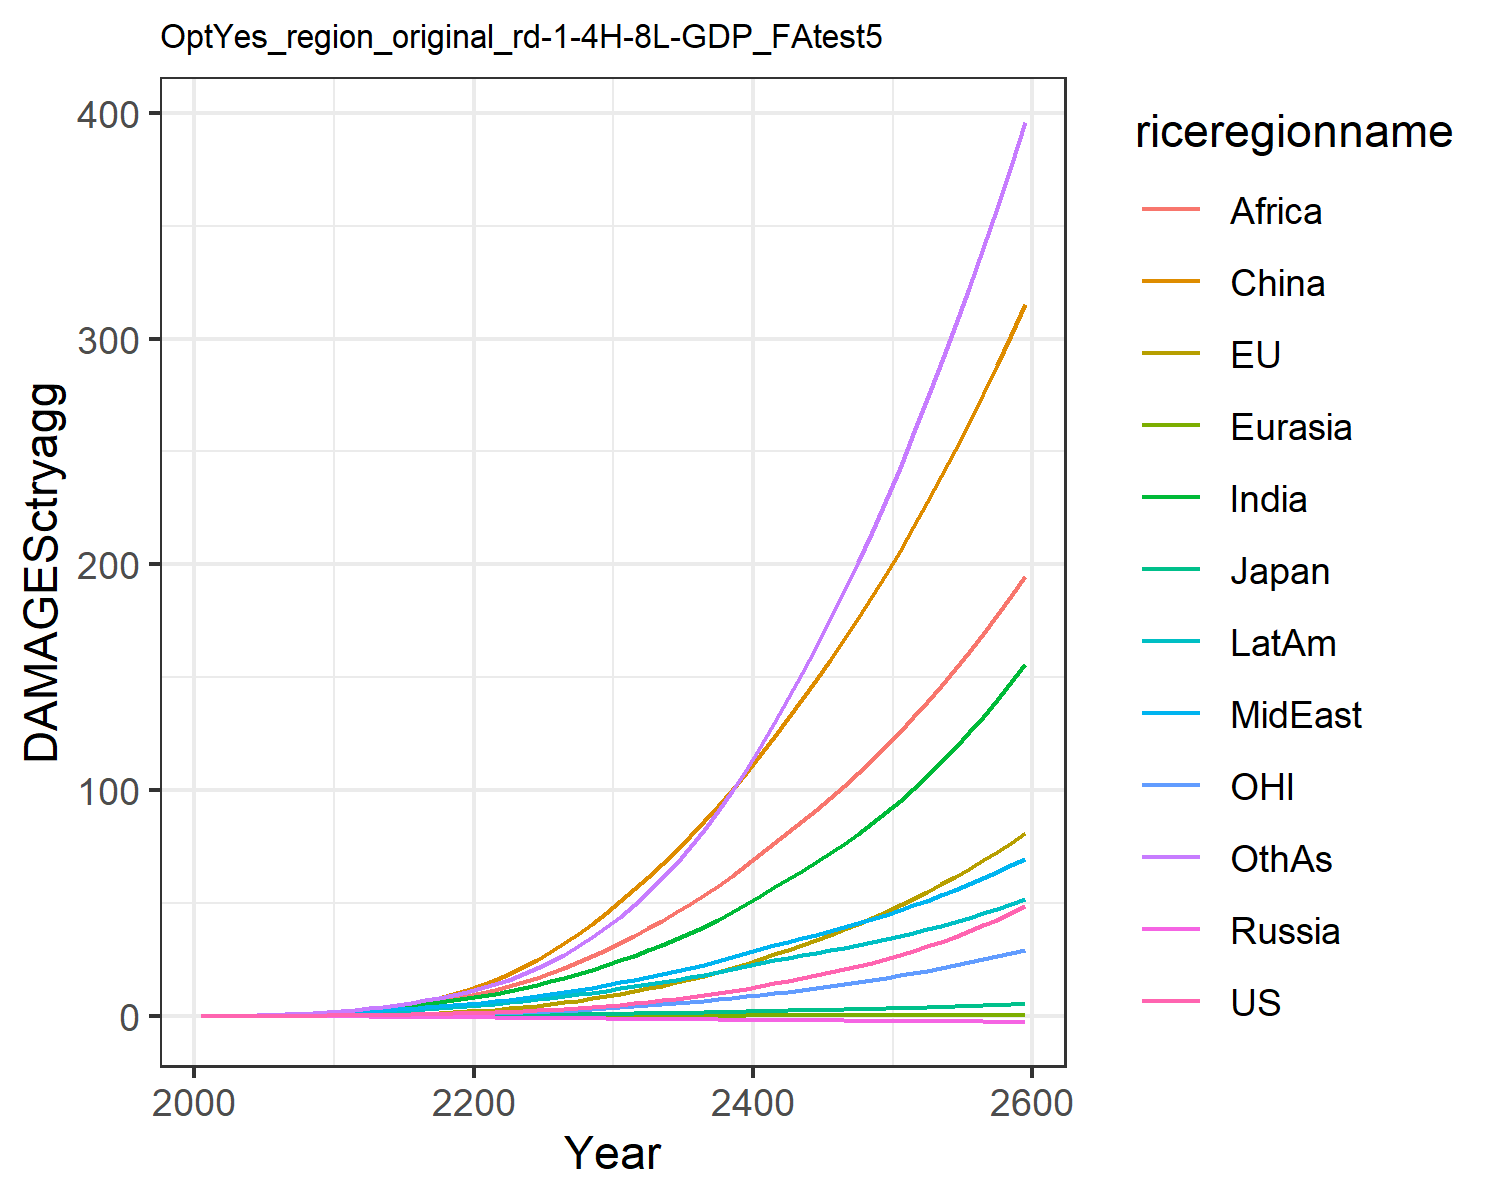

Source data for this figure (header and first rows):
0.007478281832979454, -0.02180058759567689, 0.007208811494676664, -0.012941089953060345, -0.0018130655973688644, 0.00395249353461779, 0.02779970990191068, 0.029216718629302748, 0.011889023487370655, 0.03758942010103901, -0.0019022340039559968, 0.03160272457524255
0.0134, -0.01332, 0.01076, -0.02089, -0.002838, 0.04566, 0.06237, 0.06021, 0.02889, 0.07001, 0.004748, 0.05951
0.02256, -0.01543, 0.01521, -0.03012, -0.004509, 0.09046, 0.1162, 0.1074, 0.06035, 0.1182, 0.008472, 0.1133
0.03538, -0.0121, 0.02025, -0.04084, -0.006648, 0.1591, 0.1986, 0.177, 0.1169, 0.1854, 0.01521, 0.1993
0.05239, -0.00399, 0.02522, -0.0532, -0.009239, 0.2555, 0.3141, 0.2724, 0.2083, 0.2713, 0.02449, 0.3248
0.07396, 0.01018, 0.03161, -0.06726, -0.01222, 0.3828, 0.4615, 0.3909, 0.337, 0.374, 0.03631, 0.4905
0.1006, 0.03117, 0.0395, -0.08286, -0.01557, 0.549, 0.6441, 0.5365, 0.5076, 0.4966, 0.05075, 0.7022
0.1335, 0.06002, 0.04836, -0.09961, -0.01924, 0.7598, 0.8717, 0.7185, 0.7399, 0.6425, 0.0683, 0.9746
0.1738, 0.09793, 0.05816, -0.1173, -0.02316, 1.02, 1.149, 0.9429, 1.049, 0.8133, 0.08934, 1.318
0.2224, 0.1459, 0.06889, -0.1358, -0.02723, 1.332, 1.48, 1.216, 1.453, 1.01, 0.1141, 1.742
0.2787, 0.2075, 0.08217, -0.159, -0.03186, 1.729, 1.864, 1.507, 1.913, 1.233, 0.1448, 2.234
0.3409, 0.2875, 0.09849, -0.1883, -0.03714, 2.249, 2.298, 1.79, 2.397, 1.478, 0.1837, 2.788
0.4184, 0.3895, 0.1184, -0.2226, -0.04278, 2.862, 2.796, 2.124, 2.945, 1.765, 0.2318, 3.408
0.5075, 0.512, 0.1406, -0.2595, -0.04833, 3.582, 3.357, 2.486, 3.566, 2.078, 0.2873, 4.122
0.608, 0.6551, 0.165, -0.299, -0.05366, 4.42, 3.977, 2.875, 4.259, 2.417, 0.3503, 4.929
0.7234, 0.8455, 0.1923, -0.3409, -0.05853, 5.489, 4.657, 3.299, 5.056, 2.782, 0.4312, 5.851
0.8533, 1.071, 0.2224, -0.3852, -0.06285, 6.738, 5.393, 3.752, 5.933, 3.171, 0.525, 6.882
0.999, 1.335, 0.2552, -0.4317, -0.06649, 8.179, 6.183, 4.233, 6.888, 3.583, 0.6329, 8.025
1.157, 1.638, 0.29, -0.4793, -0.0695, 9.816, 7.006, 4.729, 7.904, 4.005, 0.7554, 9.269
1.329, 1.983, 0.327, -0.5284, -0.0718, 11.66, 7.858, 5.243, 8.975, 4.44, 0.8926, 10.62
1.522, 2.376, 0.3679, -0.5794, -0.07322, 13.74, 8.829, 5.821, 10.19, 4.924, 1.048, 12.19
1.738, 2.824, 0.4128, -0.6316, -0.07365, 16.11, 9.935, 6.477, 11.57, 5.468, 1.223, 14.02
1.978, 3.328, 0.4617, -0.6854, -0.07285, 18.75, 11.14, 7.191, 13.18, 6.054, 1.417, 16.1
2.244, 3.893, 0.5147, -0.7407, -0.07067, 21.68, 12.45, 7.961, 14.97, 6.682, 1.633, 18.44
2.539, 4.522, 0.572, -0.7973, -0.06698, 24.9, 13.86, 8.785, 16.94, 7.35, 1.872, 21.06
2.866, 5.219, 0.6338, -0.8552, -0.06166, 28.43, 15.37, 9.665, 19.08, 8.059, 2.134, 23.98
3.219, 5.985, 0.699, -0.9135, -0.05514, 32.26, 16.97, 10.59, 21.37, 8.794, 2.421, 27.21
3.603, 6.824, 0.7683, -0.9724, -0.04721, 36.41, 18.67, 11.56, 23.84, 9.562, 2.733, 30.78
4.033, 7.745, 0.8437, -1.033, -0.03702, 40.9, 20.51, 12.6, 26.5, 10.39, 3.075, 34.77
4.511, 8.754, 0.9254, -1.095, -0.02451, 45.73, 22.49, 13.71, 29.37, 11.26, 3.446, 39.18
5.031, 9.834, 1.011, -1.156, -0.009591, 50.81, 24.57, 14.87, 32.38, 12.17, 3.841, 44
5.59, 10.97, 1.1, -1.214, 0.007672, 56.04, 26.74, 16.06, 35.5, 13.09, 4.255, 49.18
6.199, 12.18, 1.194, -1.272, 0.02722, 61.51, 29.04, 17.3, 38.78, 14.04, 4.694, 54.81
6.861, 13.48, 1.294, -1.33, 0.04909, 67.26, 31.48, 18.6, 42.24, 15.04, 5.161, 60.93
7.569, 14.85, 1.396, -1.386, 0.07208, 73.27, 34.03, 19.94, 45.84, 16.06, 5.657, 67.52
8.332, 16.31, 1.504, -1.442, 0.09657, 79.56, 36.72, 21.32, 49.61, 17.11, 6.182, 74.63
9.169, 17.87, 1.619, -1.498, 0.1242, 86.15, 39.61, 22.79, 53.59, 18.23, 6.741, 82.32
10.08, 19.54, 1.742, -1.554, 0.155, 93.06, 42.69, 24.34, 57.78, 19.4, 7.335, 90.61
11.08, 21.31, 1.873, -1.609, 0.1886, 100.3, 45.99, 25.97, 62.18, 20.64, 7.966, 99.52
12.17, 23.2, 2.012, -1.664, 0.2253, 107.8, 49.51, 27.68, 66.8, 21.94, 8.634, 109.1
13.34, 25.2, 2.16, -1.718, 0.265, 115.7, 53.25, 29.46, 71.64, 23.31, 9.341, 119.3
14.54, 27.27, 2.302, -1.77, 0.2987, 123.8, 57.03, 31.22, 76.55, 24.62, 10.07, 129.9
15.7, 29.35, 2.43, -1.818, 0.3192, 132, 60.71, 32.85, 81.41, 25.79, 10.82, 140.8
16.87, 31.48, 2.551, -1.864, 0.3315, 140.3, 64.41, 34.45, 86.32, 26.9, 11.6, 152
18.08, 33.68, 2.67, -1.909, 0.339, 148.9, 68.21, 36.04, 91.36, 27.98, 12.4, 163.6
19.35, 35.96, 2.792, -1.953, 0.3443, 157.7, 72.16, 37.66, 96.56, 29.08, 13.23, 175.7
20.7, 38.35, 2.918, -1.997, 0.349, 166.8, 76.31, 39.34, 101.9, 30.21, 14.1, 188.2
22.13, 40.83, 3.051, -2.04, 0.3543, 176.2, 80.68, 41.09, 107.5, 31.4, 15, 201.1
23.66, 43.43, 3.191, -2.083, 0.3607, 185.9, 85.3, 42.91, 113.4, 32.64, 15.94, 214.5
25.29, 46.15, 3.34, -2.126, 0.3687, 195.8, 90.17, 44.82, 119.4, 33.96, 16.92, 228.4
27.04, 48.99, 3.498, -2.169, 0.3786, 206.1, 95.31, 46.83, 125.7, 35.35, 17.94, 242.8
28.89, 51.96, 3.665, -2.212, 0.3904, 216.8, 100.7, 48.93, 132.2, 36.82, 19.01, 257.7
30.86, 55.06, 3.843, -2.255, 0.4043, 227.7, 106.5, 51.13, 139, 38.38, 20.12, 273.1
32.96, 58.3, 4.03, -2.298, 0.4201, 239, 112.5, 53.43, 146.1, 40.03, 21.27, 289
35.19, 61.69, 4.229, -2.34, 0.4379, 250.7, 118.9, 55.84, 153.5, 41.76, 22.48, 305.4
37.56, 65.22, 4.439, -2.383, 0.4578, 262.8, 125.6, 58.37, 161.1, 43.6, 23.73, 322.4
40.07, 68.92, 4.66, -2.425, 0.4796, 275.3, 132.6, 61.01, 169.1, 45.52, 25.04, 339.9
42.73, 72.78, 4.894, -2.467, 0.5033, 288.2, 140, 63.77, 177.4, 47.55, 26.4, 358
45.54, 76.8, 5.14, -2.508, 0.529, 301.6, 147.8, 66.65, 186, 49.69, 27.82, 376.6
48.51, 81.01, 5.398, -2.549, 0.5566, 315.3, 155.9, 69.66, 194.9, 51.93, 29.3, 395.9
